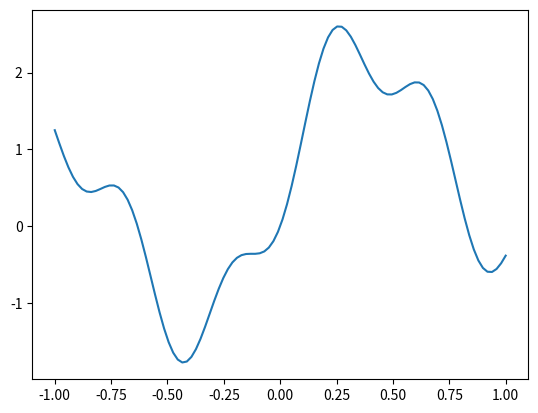

The matplotlib source for this figure:
import matplotlib
import matplotlib.pyplot as plt
import numpy as np
from math import sin, pi

a = -1
b = 1
n = 100
x = np.linspace(a, b, n, endpoint=True)
y = np.sin(3*x) + np.sin(5*x) + (np.sin(7*x)**2)
plt.plot(x,y)
plt.show()

def integratef(a, b, n):
    I = 0.0
    width = (b - a) / n
    for i in range(0,n):
        x = a + width*(2*i + 1)/2.0
        I += sin(3*x) + sin(5*x) + (sin(7*x)**2)
    I *= width
    return I

integratef(-pi,pi,100)

a = -pi
b = pi
n = 100
x = np.arange(0,n)
h = (b - a)/n
xi = a + h*(2*x + 1)/2.0
I = (np.sin(3*xi) + np.sin(5*xi) + np.sin(7*xi)**2).sum()
I *= h
print(I)